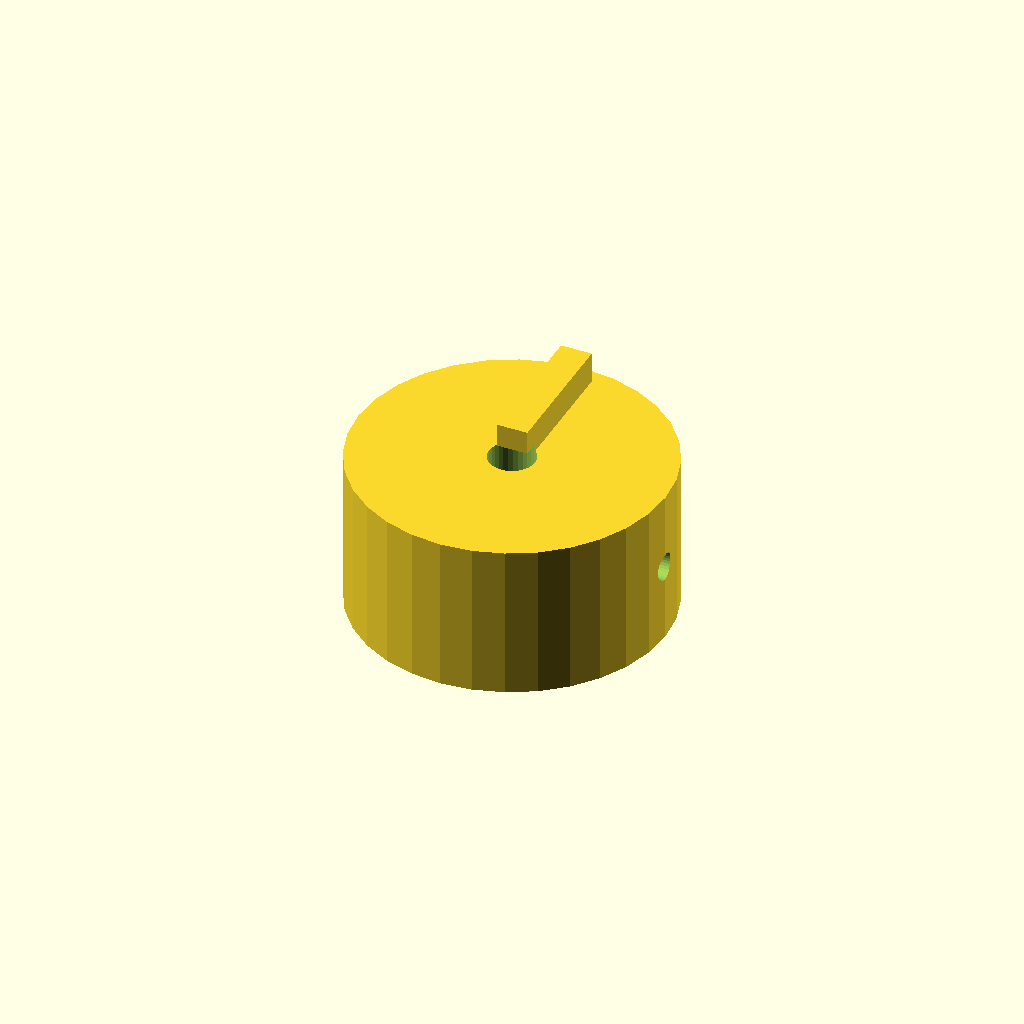
Cell 1: the model at its default parameters.
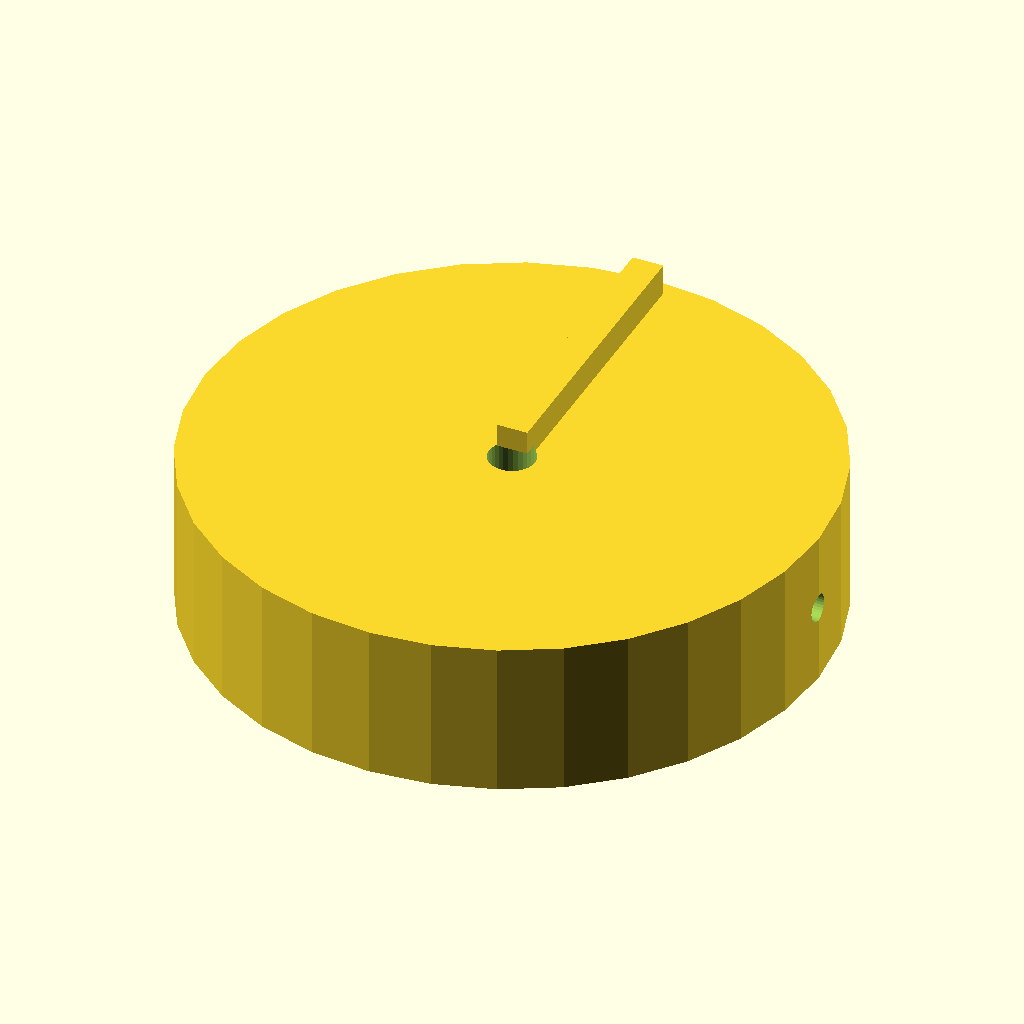
Cell 2 — knob_d set to 80, the other parameters unchanged.
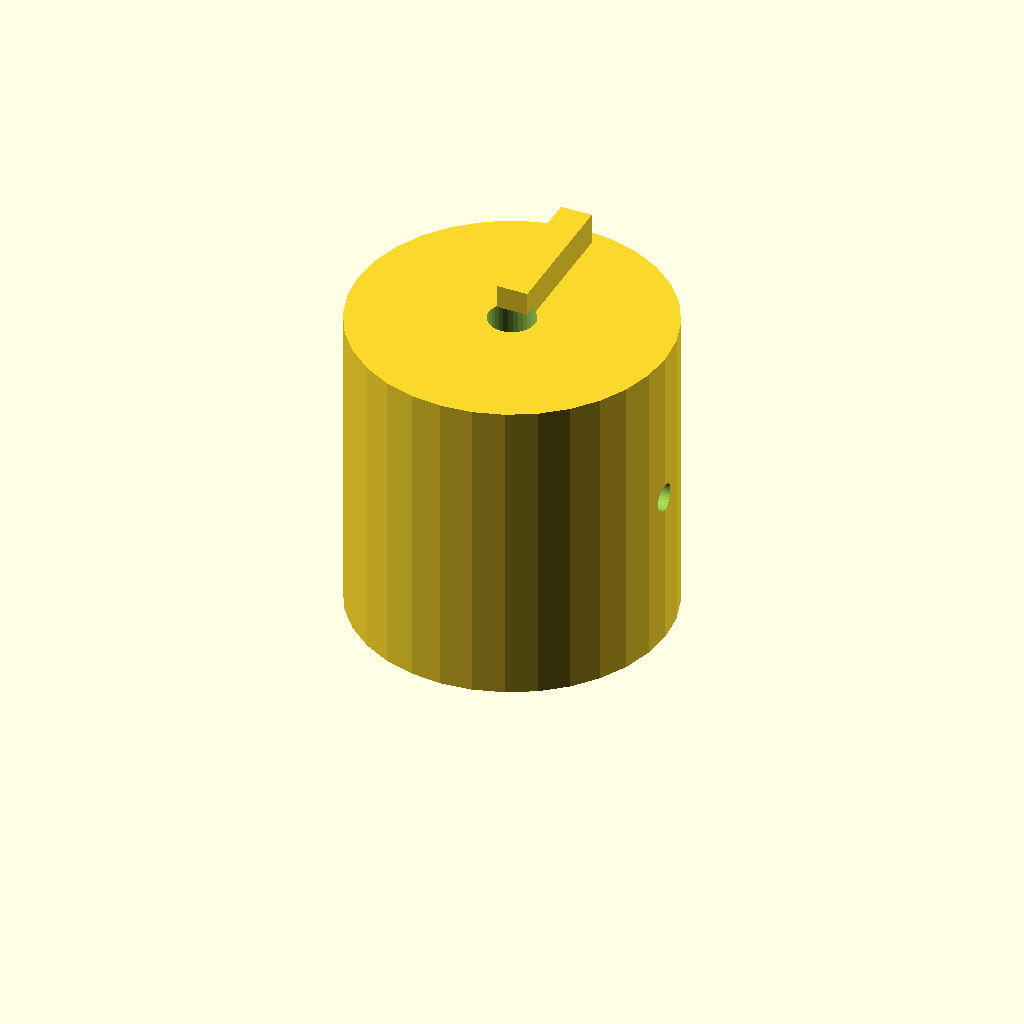
Cell 3 — knob_h set to 40, the other parameters unchanged.
One fixed orthographic camera (rotation 55°, 0°, 25°; colour scheme Cornfield) for every cell.
OpenSCAD source file optional_data/data/solid2/controlknob/part_0096.scad:
$fn = 32;

// ----------------------------------------------------------------------
// Control knob: pointer knob
// ----------------------------------------------------------------------

// --- parameters (mm) ---
rib_w = 4;                // pointer rib width
rib_h = 5;                // pointer rib height
knob_d = 40;              // knob body diameter
knob_h = 20;              // knob body height
bore_d = 6;               // shaft bore diameter
set_d = 3.5;              // set screw bore diameter

rib_poke = rib_h - 1;  // rib height above the top
total_h = knob_h + rib_h - 1;  // overall height

difference() {
  union() {
    cylinder(h = knob_h, d = knob_d);
    translate([-rib_w / 2, 0, knob_h - 1])
      cube([rib_w, knob_d / 2 - 2, rib_h]);
  }
  translate([0, 0, -1]) cylinder(h = knob_h + 2, d = bore_d);
  translate([-1, 0, knob_h / 2]) rotate([0, 90, 0])
    cylinder(h = knob_d / 2 + bore_d / 2 + 2, d = set_d);}
Customizer parameters (derived from the source; name, type, default, range or options):
rib_w: number, default 4
rib_h: number, default 5
knob_d: number, default 40
knob_h: number, default 20
bore_d: number, default 6
set_d: number, default 3.5
